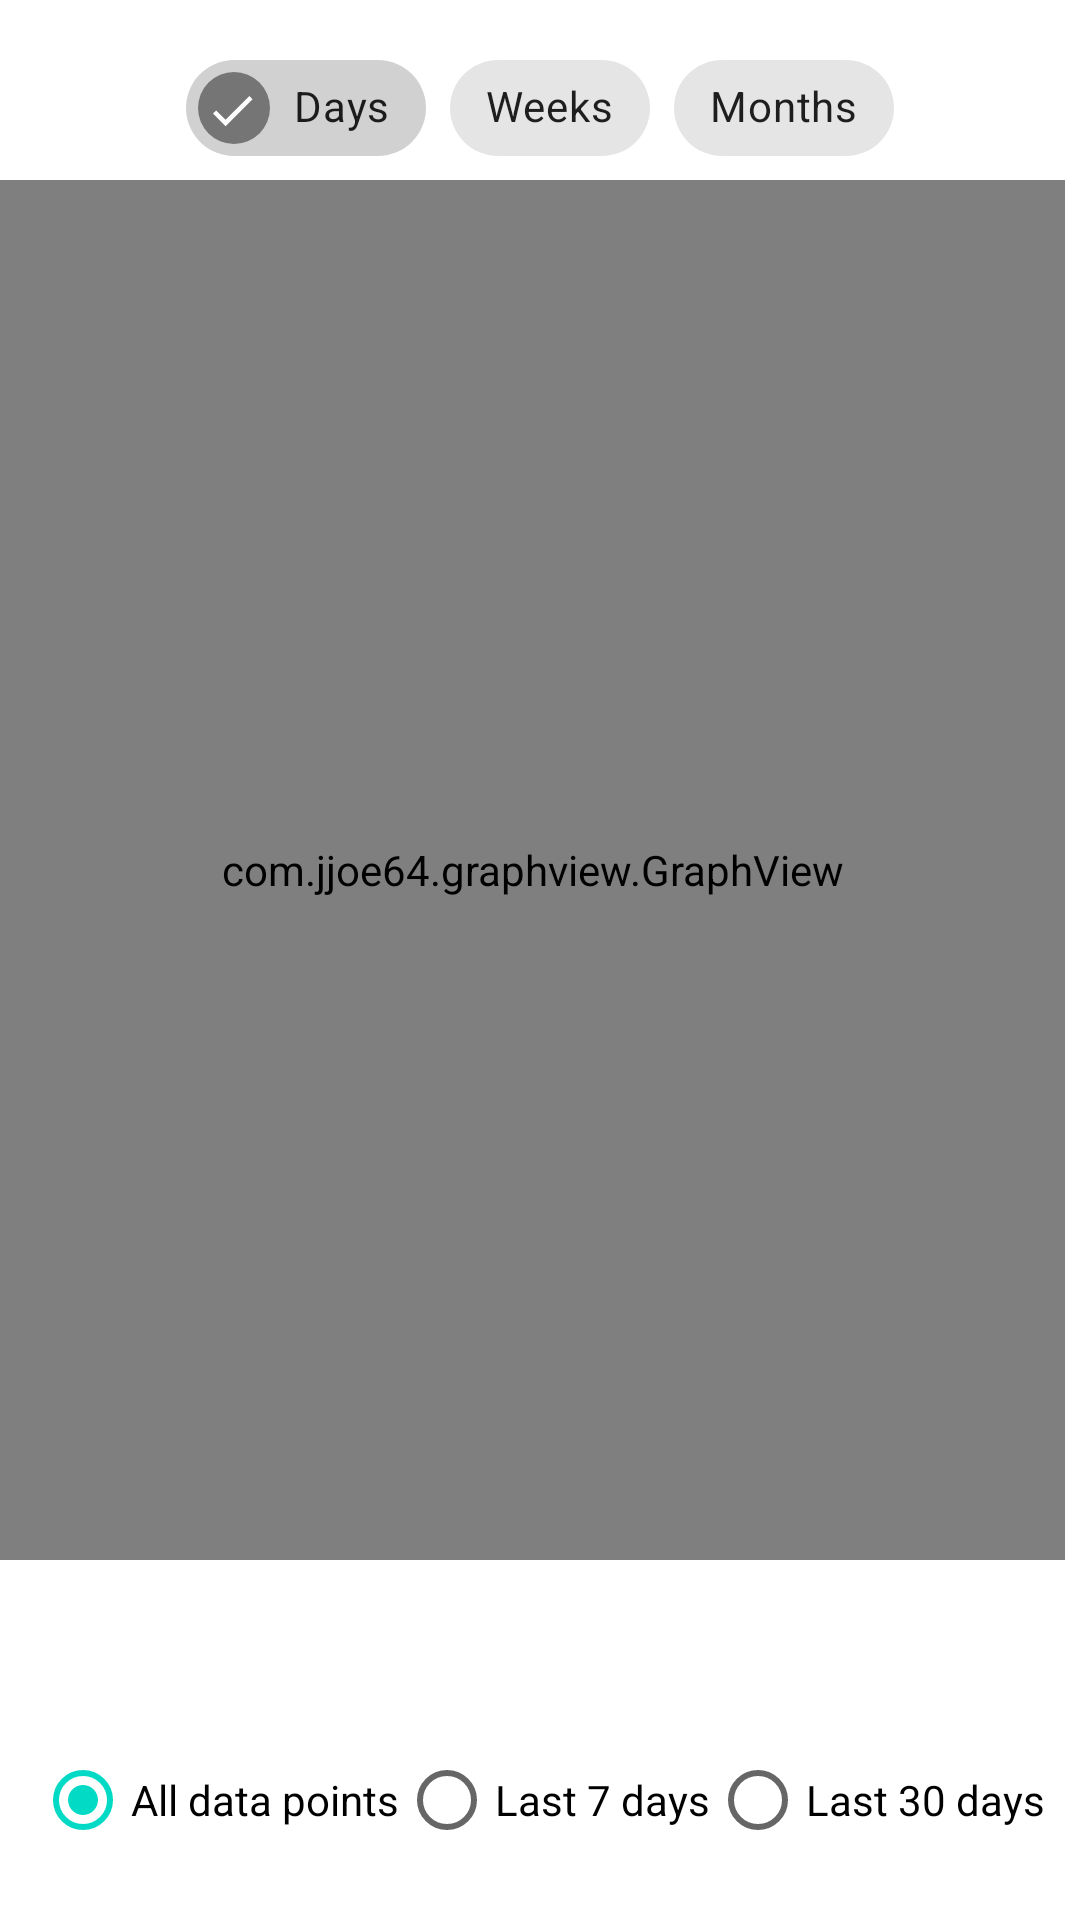

This screen was rendered from an Android layout file. Write that file and the resources it references.
<!-- AndroidManifest.xml: application theme Theme.LanguageListenings -->
<!-- res/layout/fragment_stats.xml -->
<?xml version="1.0" encoding="utf-8"?>
<RelativeLayout
    xmlns:android="http://schemas.android.com/apk/res/android"
    xmlns:tools="http://schemas.android.com/tools"
    android:layout_width="match_parent"
    android:layout_height="match_parent"
    tools:context=".MainActivity">

    
    <RelativeLayout
        android:layout_width="wrap_content"
        android:layout_height="match_parent"
        android:layout_alignParentTop="true"
        android:layout_marginBottom="80dp"
        android:layout_marginTop="60dp"
        android:layout_marginEnd="5dp">
        <com.jjoe64.graphview.GraphView
            android:id="@+id/idGraphView"
            android:layout_width="match_parent"
            android:layout_height="match_parent"
            android:layout_marginBottom="40dp"/>
        <TextView
            android:id="@+id/LabelOldestDate"
            android:layout_width="wrap_content"
            android:layout_height="wrap_content"
            android:layout_alignParentBottom="true"
            android:rotation="270"
            android:textColor="#000000"
            android:layout_marginStart="10dp"
            android:layout_marginBottom="20dp"/>
        <TextView
            android:id="@+id/LabelNewDate"
            android:layout_width="wrap_content"
            android:layout_height="wrap_content"
            android:layout_alignParentBottom="true"
            android:layout_alignParentEnd="true"
            android:rotation="270"
            android:textColor="#000000"
            android:layout_marginEnd="-20dp"
            android:layout_marginBottom="20dp"/>
    </RelativeLayout>


    <RadioGroup
        android:layout_alignParentBottom="true"
        android:gravity="center"
        android:orientation="horizontal"
        android:layout_width="match_parent"
        android:layout_height="80dp"
        android:id="@+id/radio_group">

        <RadioButton
            android:layout_width="wrap_content"
            android:layout_height="wrap_content"
            android:id="@+id/radio_all"
            android:checked="true"
            android:text="All data points">
        </RadioButton>
        <RadioButton
            android:layout_width="wrap_content"
            android:layout_height="wrap_content"
            android:id="@+id/radio_7"
            android:text="Last 7 days">
        </RadioButton>
        <RadioButton
            android:layout_width="wrap_content"
            android:layout_height="wrap_content"
            android:id="@+id/radio_30"
            android:text="Last 30 days">
        </RadioButton>
    </RadioGroup>

    <RelativeLayout android:layout_width="match_parent" android:layout_height="60dp" android:gravity="center|bottom">
        <com.google.android.material.chip.ChipGroup android:layout_width="wrap_content" android:layout_height="wrap_content"
            android:id="@+id/chip_group">
            <com.google.android.material.chip.Chip android:layout_width="wrap_content" android:layout_height="wrap_content" android:checkable="true"
                android:checked="true"
                android:id="@+id/chip_days"
                android:text="Days"/>
            <com.google.android.material.chip.Chip android:layout_width="wrap_content" android:layout_height="wrap_content" android:checkable="true"
                android:checked="false"
                android:id="@+id/chip_weeks"
                android:text="Weeks"/>
            <com.google.android.material.chip.Chip android:layout_width="wrap_content" android:layout_height="wrap_content" android:checkable="true"
                android:checked="false"
                android:id="@+id/chip_months"
                android:text="Months"/>
        </com.google.android.material.chip.ChipGroup>
    </RelativeLayout>



</RelativeLayout>
<!-- resources referenced by this layout -->
<resources>
  <style name="Theme.LanguageListenings" parent="Theme.MaterialComponents.DayNight.NoActionBar">
          
          <item name="android:statusBarColor">?attr/navBarColor</item>
          
          <item name="onMainColor">@color/white</item>
          <item name="onVariantColor">@color/white</item>
          <item name="onNavBarColor">@color/white</item>
          <item name="onHeaderColor">@color/white</item>
          <item name="onTableColor">@color/black</item>
      </style>
  <color name="white">#FFFFFFFF</color>
  <color name="black">#FF000000</color>
</resources>
